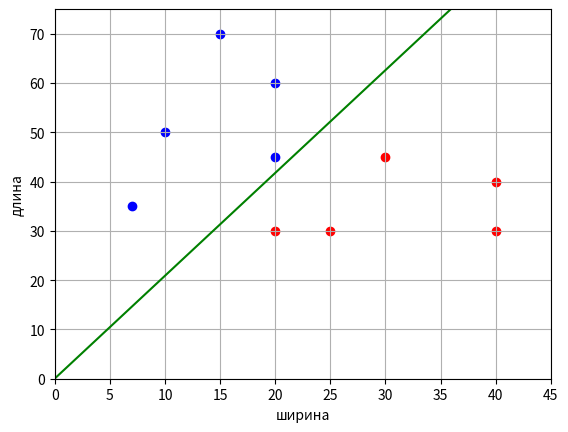

This figure's Python source:
import numpy as np
import matplotlib.pyplot as plt


# Sigmoid
def activation(w, x, y):
    M = np.dot(w, x) * y
    return 2 / (1 + np.exp(M))


# производная сигмоидной функции потерь по вектору w
def df(w, x, y):
    M = np.dot(w, x) * y
    return -2 * (1 + np.exp(M)) ** (-2) * np.exp(M) * x * y


# обучающая выборка с тремя признаками (третий - константа +1)
x_train = [[10, 50], [20, 30], [25, 30], [20, 60], [15, 70], [40, 40], [30, 45], [20, 45], [40, 30], [7, 35]]
x_train = [x + [1] for x in x_train]
x_train = np.array(x_train)
y_train = np.array([-1, 1, 1, -1, -1, 1, 1, -1, 1, -1])

n_train = len(x_train)  # размер обучающей выборки
w = [0.0, 0.0, 0.0]  # начальные весовые коэффициенты
nt = 0.0005  # шаг сходимости SGD
lm = 0.01  # скорость "забывания" для Q
N = 500  # число итераций SGD

Q = np.mean([activation(w, x, y) for x, y in zip(x_train, y_train)])  # показатель качества
Q_plot = [Q]

for i in range(N):
    k = np.random.randint(0, n_train - 1)  # случайный индекс
    ek = activation(w, x_train[k], y_train[k])  # вычисление потерь для выбранного вектора
    w = w - nt * df(w, x_train[k], y_train[k])  # корректировка весов по SGD
    Q = lm * ek + (1 - lm) * Q  # пересчет показателя качества
    Q_plot.append(Q)

print(w)
print(Q_plot)

line_x = list(range(max(x_train[:, 0])))  # формирование графика разделяющей линии
line_y = [-x * w[0] / w[1] - w[2] / w[1] for x in line_x]

x_0 = x_train[y_train == 1]  # формирование точек для 1-го
x_1 = x_train[y_train == -1]  # и 2-го классов

plt.scatter(x_0[:, 0], x_0[:, 1], color='red')
plt.scatter(x_1[:, 0], x_1[:, 1], color='blue')
plt.plot(line_x, line_y, color='green')

plt.xlim([0, 45])
plt.ylim([0, 75])
plt.ylabel("длина")
plt.xlabel("ширина")
plt.grid(True)
plt.show()